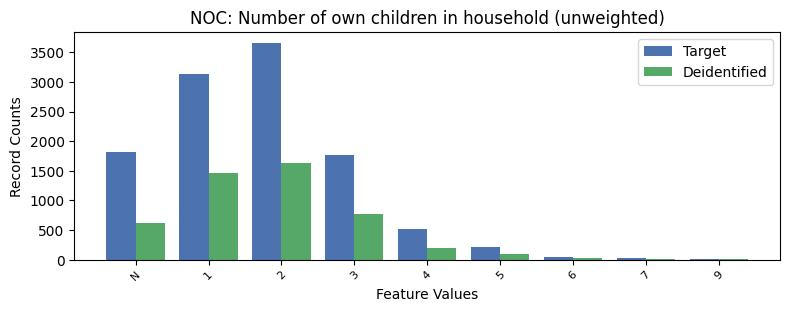

The table this chart was drawn from, first rows:
, NOC, count_target, count_deidentified
0, 0, 16052, 7786
1, 2, 3661, 1632
2, 1, 3128, 1463
3, -1, 1818, 619
4, 3, 1764, 780
5, 4, 517, 206
6, 5, 221, 93
7, 6, 51, 25
8, 7, 29, 12
9, 9, 12, 7
